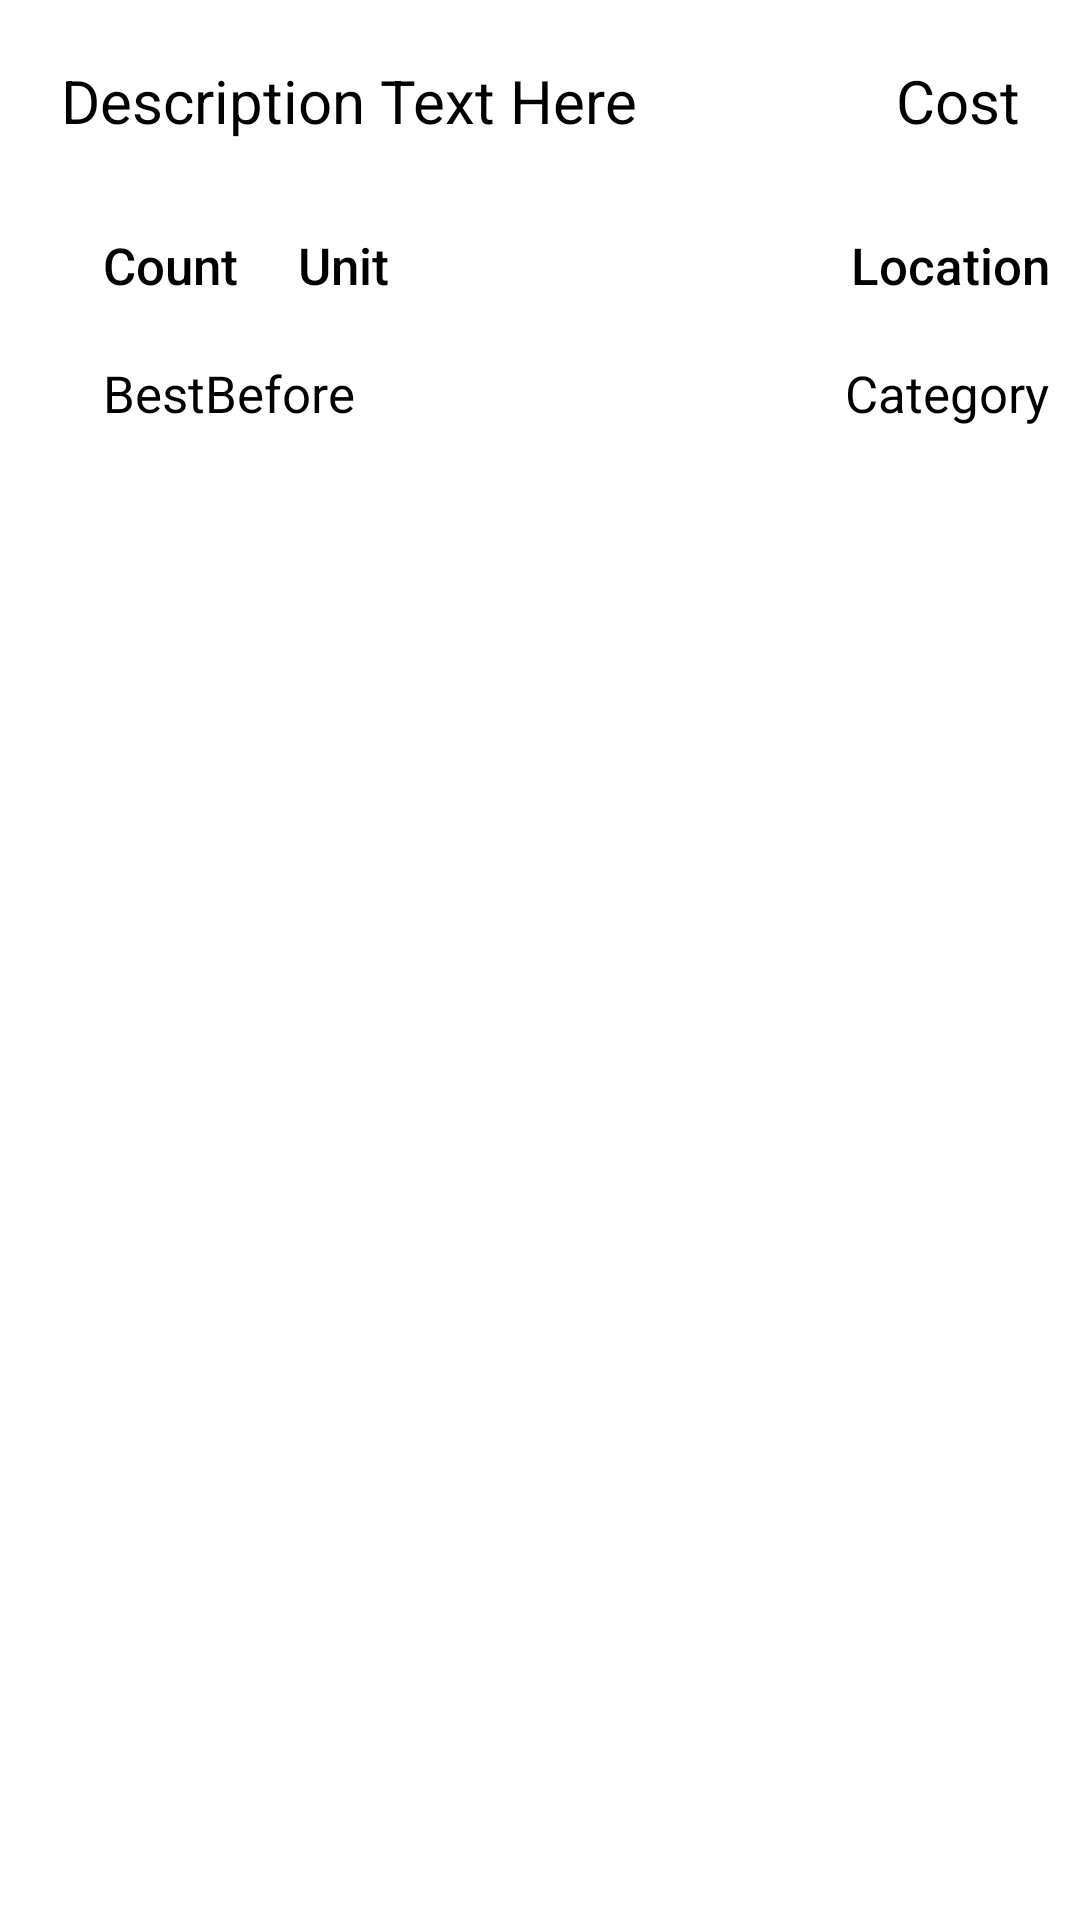

Produce the Android XML layout that renders to this screen, including the resource entries it uses.
<!-- AndroidManifest.xml: application theme Theme.Foodverse -->
<!-- res/layout/content_stored_ingredient.xml -->
<?xml version="1.0" encoding="utf-8"?>
<LinearLayout
    xmlns:android="http://schemas.android.com/apk/res/android"
    xmlns:app="http://schemas.android.com/apk/res-auto"
    android:layout_height="wrap_content"
    android:layout_width="match_parent"
    android:orientation="vertical">
    <LinearLayout
        android:layout_width="match_parent"
        android:layout_height="wrap_content"
        android:orientation="horizontal">
        
        <TextView
            android:id="@+id/description_text"
            android:layout_width="wrap_content"
            android:layout_height="wrap_content"
            android:maxWidth="325dp"
            android:maxHeight="67dp"
            android:padding="20dp"
            android:text="Description Text Here"
            android:textAlignment="center"
            android:textColor="@color/black"
            android:textSize="20sp"
            app:fontFamily="@font/arvo_bold" />

        <Space
            android:layout_width="match_parent"
            android:layout_height="match_parent"
            android:layout_weight="1" />

        <TextView
            android:id="@+id/cost_text"
            android:layout_width="wrap_content"
            android:layout_height="match_parent"
            android:padding="20sp"
            android:text="Cost"
            android:textColor="@color/black"
            android:textSize="20sp"
            app:fontFamily="@font/arvo" />

    </LinearLayout>

    <LinearLayout
        android:layout_width="match_parent"
        android:layout_height="wrap_content"
        android:orientation="horizontal">

        <TextView
            android:id="@+id/spacer"
            android:layout_width="wrap_content"
            android:layout_height="wrap_content"
            android:padding="10dp"
            android:text=" "
            android:textColor="@color/black"
            android:textSize="17sp"
            app:fontFamily="sans-serif-medium" />

        <TextView
            android:id="@+id/count_text"
            android:layout_width="wrap_content"
            android:layout_height="wrap_content"
            android:padding="10dp"
            android:text="Count"
            android:textColor="@color/black"
            android:textSize="17sp"
            app:fontFamily="sans-serif-medium" />

        <TextView
            android:id="@+id/unit_text"
            android:layout_width="wrap_content"
            android:layout_height="wrap_content"
            android:padding="10dp"
            android:text="Unit"
            android:textColor="@color/black"
            android:textSize="17sp"
            app:fontFamily="sans-serif-medium" />

        <Space
            android:layout_width="match_parent"
            android:layout_height="match_parent"
            android:layout_weight="1" />

        <TextView
            android:id="@+id/location_text"
            android:layout_width="wrap_content"
            android:layout_height="wrap_content"
            android:padding="10sp"
            android:text="Location"
            android:textColor="@color/black"
            android:textSize="17sp"
            app:fontFamily="sans-serif-medium" />


    </LinearLayout>

    <LinearLayout
        android:layout_width="match_parent"
        android:layout_height="match_parent"
        android:orientation="horizontal">

        <TextView
            android:id="@+id/spacer2"
            android:layout_width="wrap_content"
            android:layout_height="wrap_content"
            android:padding="10dp"
            android:text=" "
            android:textColor="@color/black"
            android:textSize="17sp"
            app:fontFamily="sans-serif-medium" />

        <TextView
            android:id="@+id/best_before_text"
            android:layout_width="wrap_content"
            android:layout_height="wrap_content"
            android:padding="10dp"
            android:text="BestBefore"
            android:textColor="@color/black"
            android:textSize="17sp" />

        <Space
            android:layout_width="match_parent"
            android:layout_height="match_parent"
            android:layout_weight="1" />

        <TextView
            android:id="@+id/category_text"
            android:layout_width="wrap_content"
            android:layout_height="match_parent"
            android:padding="10dp"
            android:text="Category"
            android:textColor="@color/black"
            android:textSize="17sp"/>

    </LinearLayout>
</LinearLayout>
<!-- resources referenced by this layout -->
<resources>
  <style name="Theme.Foodverse" parent="Theme.MaterialComponents.DayNight.DarkActionBar">
          
          <item name="colorPrimary">@color/purple_500</item>
          <item name="colorPrimaryVariant">@color/purple_700</item>
          <item name="colorOnPrimary">@color/white</item>
          
          <item name="colorSecondary">@color/teal_200</item>
          <item name="colorSecondaryVariant">@color/teal_700</item>
          <item name="colorOnSecondary">@color/black</item>
          
          <item name="android:statusBarColor" tools:targetApi="l">
              ?attr/colorPrimaryVariant
          </item>
          
      </style>
  <!-- not gathered from this repository: default colours our renderer supplied (Android Studio template values) -->
  <color name="purple_500">#FF6200EE</color>
  <color name="purple_700">#FF3700B3</color>
  <color name="teal_200">#FF03DAC5</color>
  <color name="teal_700">#FF018786</color>
  <color name="black">#FF000000</color>
  <color name="white">#FFFFFFFF</color>
</resources>
